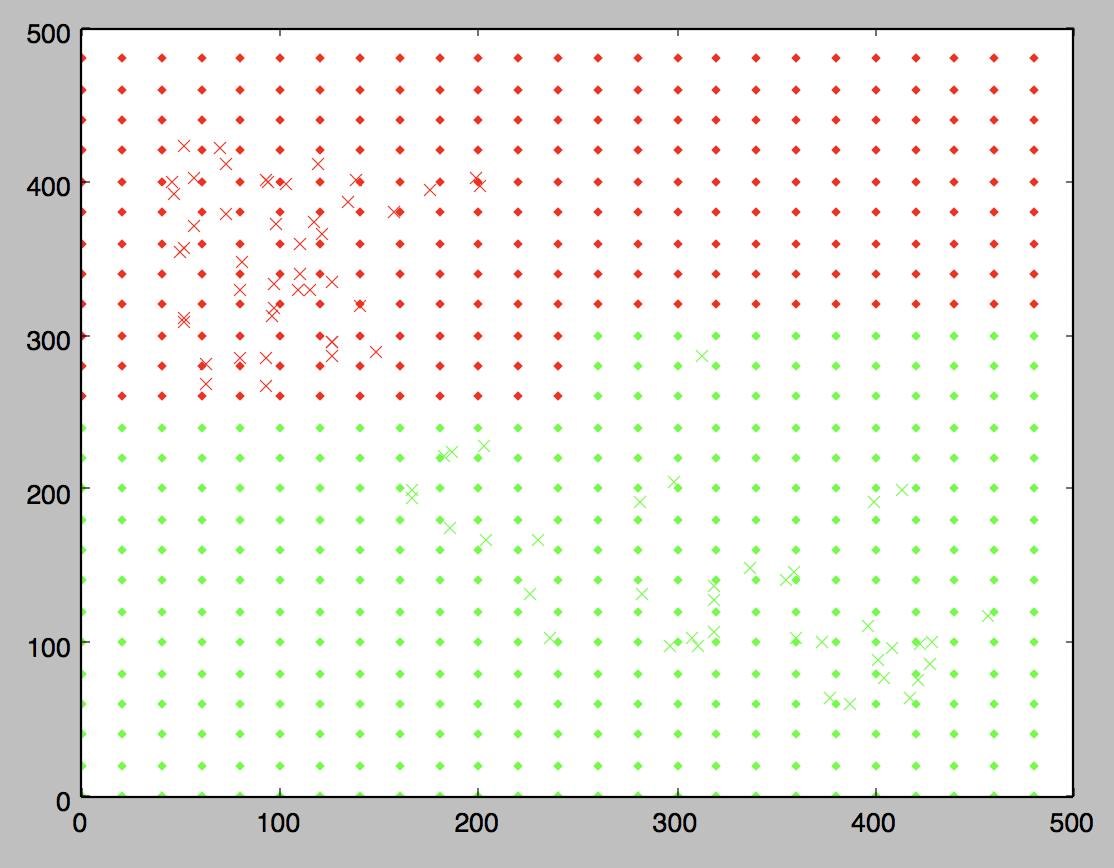

Source data for this figure (header and first rows):
56, 402, 0
94, 400, 0
98, 373, 0
51, 357, 0
46, 392, 0
97, 318, 0
117, 374, 0
119, 412, 0
93, 401, 0
81, 348, 0
80, 329, 0
97, 333, 0
110, 340, 0
110, 359, 0
121, 366, 0
140, 319, 0
126, 296, 0
93, 285, 0
80, 285, 0
62, 281, 0
62, 268, 0
93, 267, 0
157, 380, 0
175, 395, 0
201, 397, 0
199, 402, 0
138, 401, 0
134, 387, 0
103, 399, 0
49, 354, 0
73, 379, 0
73, 411, 0
70, 422, 0
51, 423, 0
45, 400, 0
56, 371, 0
51, 311, 0
51, 309, 0
96, 312, 0
109, 329, 0
115, 330, 0
126, 335, 0
126, 296, 0
126, 286, 0
148, 289, 0
408, 96, 1
417, 64, 1
387, 60, 1
377, 64, 1
427, 86, 1
428, 100, 1
422, 99, 1
404, 77, 1
401, 89, 1
373, 100, 1
360, 103, 1
307, 103, 1
236, 103, 1
226, 131, 1
282, 132, 1
298, 205, 1
... 23 more rows
